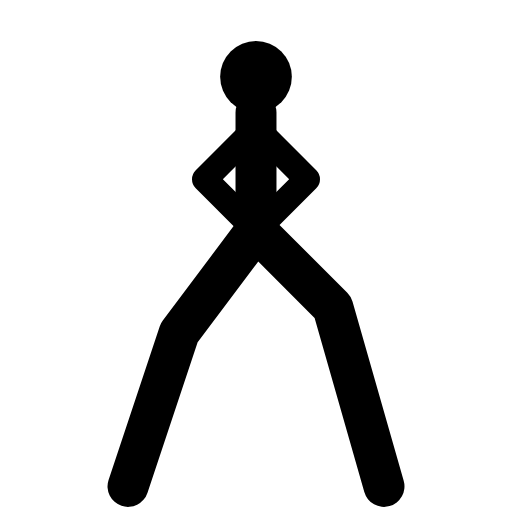
t = 0.00 s
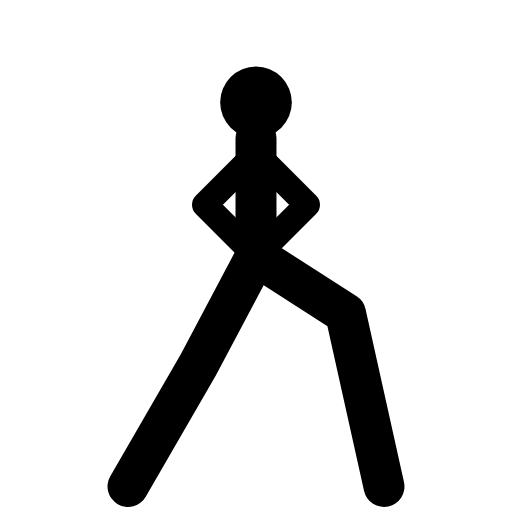
t = 0.31 s
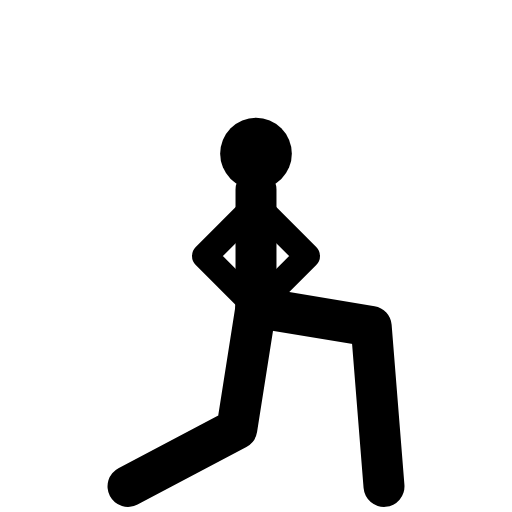
t = 0.94 s
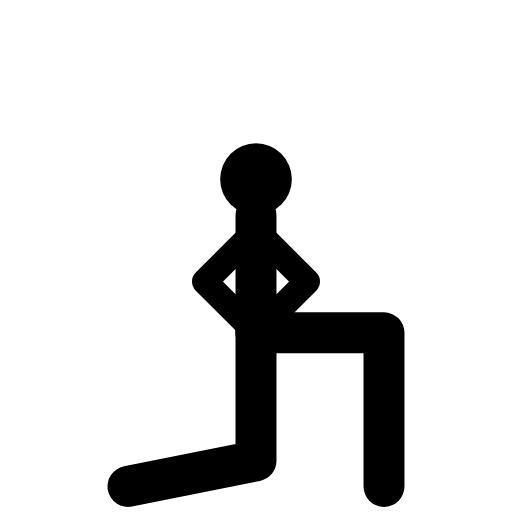
t = 1.25 s
t = 1.56 s: frame unchanged from t = 0.94 s, image omitted
t = 2.19 s: frame unchanged from t = 0.31 s, image omitted

The animated SVG that drew these frames (rendered in a browser with its animation timeline set to each time). Animation: 3 SMIL elements (animate=2,animateTransform=1); one cycle of 2.50 s, repeats indefinitely.

<svg viewBox="0 0 100 100" class="w-full h-full text-gray-800 dark:text-gray-200 object-contain p-4" xmlns="http://www.w3.org/2000/svg" stroke-linejoin="round">
  <path stroke="currentColor" stroke-width="8" stroke-linecap="round" fill="none">
    <animate attributeName="d" values="M 50 45 L 65 60 L 75 95; M 50 65 L 75 65 L 75 95; M 50 45 L 65 60 L 75 95" dur="2.5s" repeatCount="indefinite" />
  </path>
  <path stroke="currentColor" stroke-width="8" stroke-linecap="round" fill="none">
    <animate attributeName="d" values="M 50 45 L 35 65 L 25 95; M 50 65 L 50 90 L 25 95; M 50 45 L 35 65 L 25 95" dur="2.5s" repeatCount="indefinite" />
  </path>
  <g>
    <animateTransform attributeName="transform" type="translate" values="0,0; 0,20; 0,0" dur="2.5s" repeatCount="indefinite"/>
    <circle cx="50" cy="15" r="7" fill="currentColor"/><circle cx="53" cy="13" r="2.5" class="ex-eye"/>
    <line x1="50" y1="22" x2="50" y2="45" stroke="currentColor" stroke-width="8" stroke-linecap="round"/>
    <path d="M 50 25 L 40 35 L 50 45 M 50 25 L 60 35 L 50 45" stroke="currentColor" stroke-width="5" stroke-linecap="round" fill="none"/>
  </g>
</svg>
